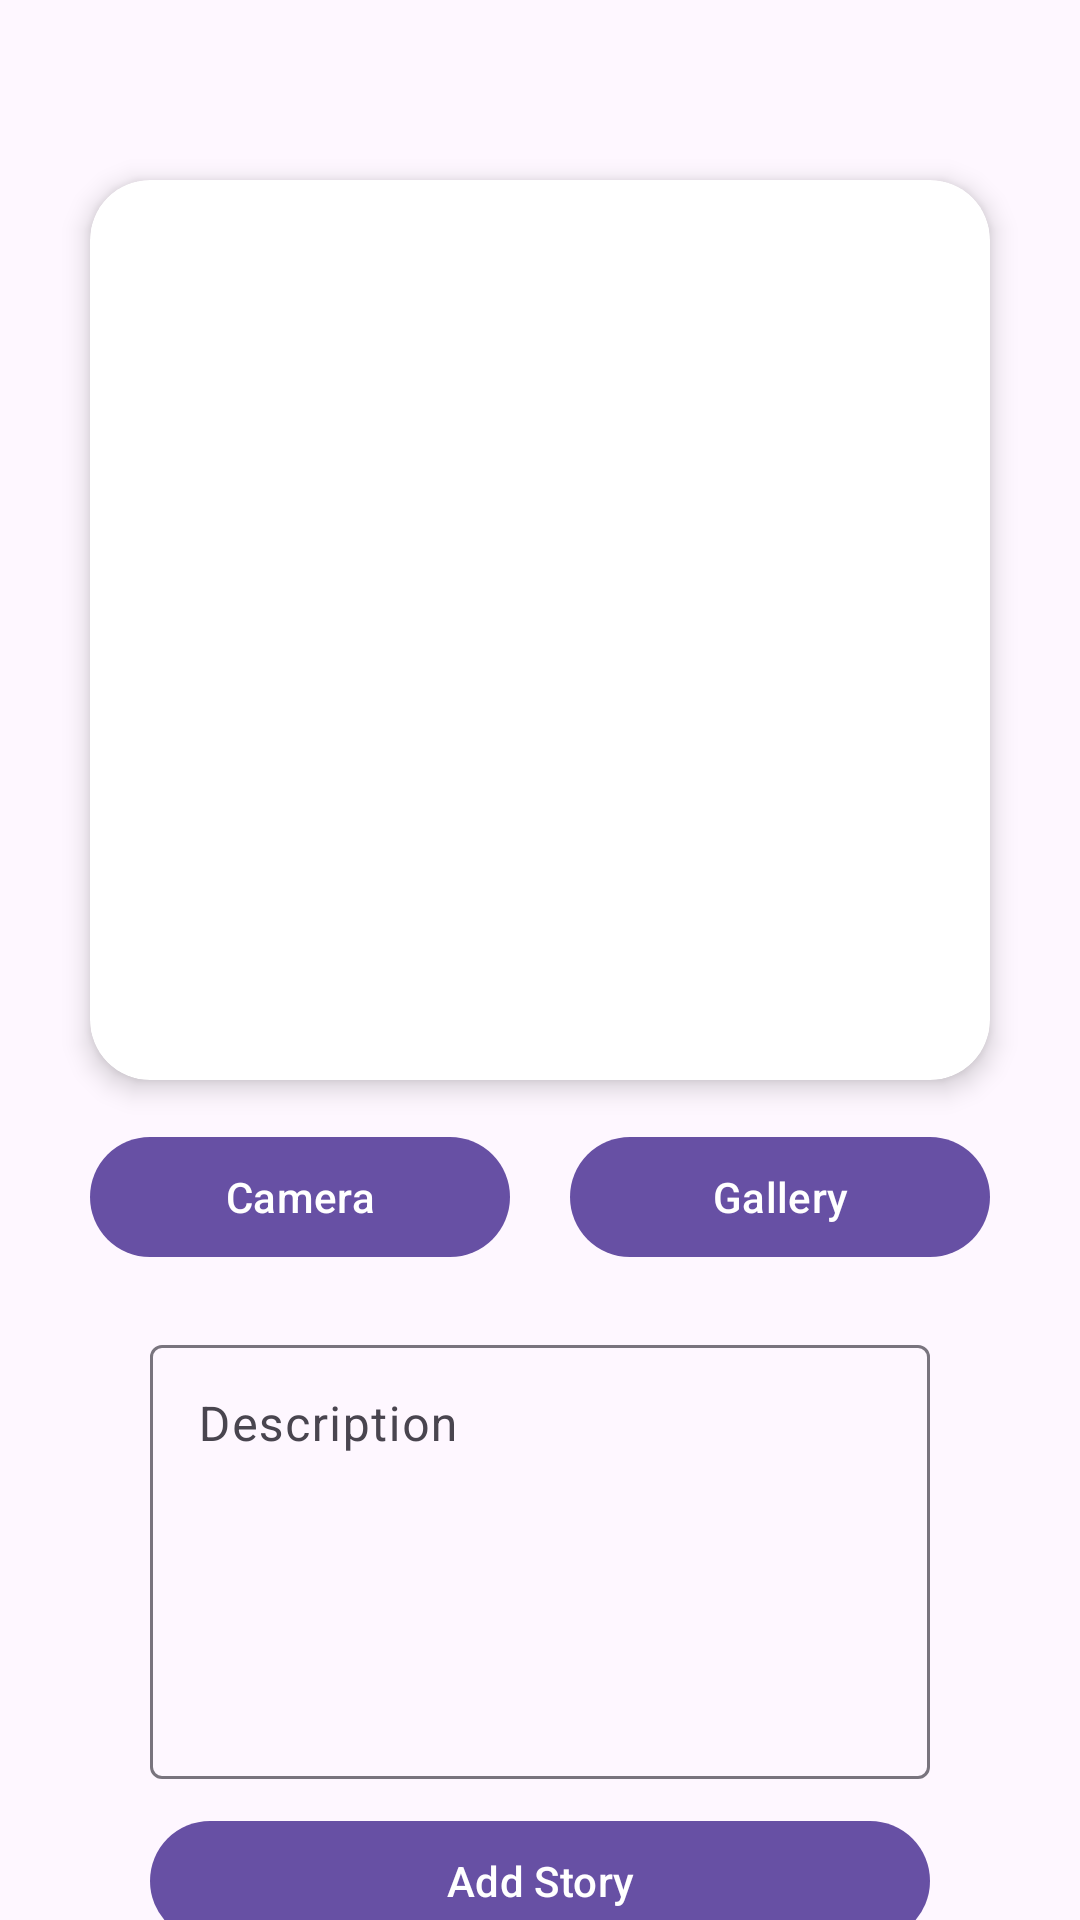

Produce the Android XML layout that renders to this screen, including the resource entries it uses.
<!-- AndroidManifest.xml: application theme Theme.StoryApplication -->
<!-- res/layout/activity_story.xml -->
<?xml version="1.0" encoding="utf-8"?>
<androidx.constraintlayout.widget.ConstraintLayout xmlns:android="http://schemas.android.com/apk/res/android"
    xmlns:app="http://schemas.android.com/apk/res-auto"
    xmlns:tools="http://schemas.android.com/tools"
    android:layout_width="match_parent"
    android:layout_height="match_parent"
    tools:context=".view.uploadstory.UploadStoryActivity">

    <androidx.cardview.widget.CardView
        android:id="@+id/cv_image"
        android:layout_width="300dp"
        android:layout_height="300dp"
        android:layout_marginTop="60dp"
        app:cardCornerRadius="20dp"
        app:cardElevation="5dp"
        app:layout_constraintEnd_toEndOf="parent"
        app:layout_constraintStart_toStartOf="parent"
        app:layout_constraintTop_toTopOf="parent">

        <ImageView
            android:id="@+id/iv_photo_preview"
            android:layout_width="match_parent"
            android:layout_height="match_parent"
            android:contentDescription="thumnail" />

    </androidx.cardview.widget.CardView>

    <LinearLayout
        android:id="@+id/button_layout"
        android:layout_width="0dp"
        android:layout_height="wrap_content"
        android:layout_marginTop="15dp"
        android:orientation="horizontal"
        app:layout_constraintEnd_toEndOf="@id/cv_image"
        app:layout_constraintStart_toStartOf="@id/cv_image"
        app:layout_constraintTop_toBottomOf="@id/cv_image">

        <com.google.android.material.button.MaterialButton
            android:id="@+id/btn_camera"
            android:layout_width="match_parent"
            android:layout_height="wrap_content"
            android:layout_marginEnd="10dp"
            android:layout_weight="1"
            android:text="Camera" />

        <com.google.android.material.button.MaterialButton
            android:id="@+id/btn_gallery"
            android:layout_width="match_parent"
            android:layout_height="wrap_content"
            android:layout_marginStart="10dp"
            android:layout_weight="1"
            android:text="Gallery" />

    </LinearLayout>

    <com.google.android.material.textfield.TextInputLayout
        android:id="@+id/description_input_layout"
        android:layout_width="match_parent"
        android:layout_height="150dp"
        android:layout_marginStart="50dp"
        android:layout_marginTop="20dp"
        android:layout_marginEnd="50dp"
        android:hint="Description"
        app:layout_constraintEnd_toEndOf="parent"
        app:layout_constraintStart_toStartOf="parent"
        app:layout_constraintTop_toBottomOf="@id/button_layout">

        <EditText
            android:id="@+id/ed_add_description"
            android:layout_width="match_parent"
            android:layout_height="match_parent"
            android:gravity="start"
            android:inputType="text" />

    </com.google.android.material.textfield.TextInputLayout>

    <com.google.android.material.button.MaterialButton
        android:id="@+id/button_add"
        android:layout_width="0dp"
        android:layout_height="wrap_content"
        android:layout_marginTop="10dp"
        android:layout_weight="1"
        android:text="Add Story"
        app:layout_constraintEnd_toEndOf="@id/description_input_layout"
        app:layout_constraintStart_toStartOf="@id/description_input_layout"
        app:layout_constraintTop_toBottomOf="@id/description_input_layout" />

    <ProgressBar
        android:id="@+id/progress_bar"
        android:layout_width="wrap_content"
        android:layout_height="wrap_content"
        android:indeterminate="true"
        android:indeterminateTint="@color/white"
        android:indeterminateTintMode="src_atop"
        android:visibility="invisible"
        app:layout_constraintBottom_toBottomOf="@id/button_add"
        app:layout_constraintEnd_toEndOf="@id/button_add"
        app:layout_constraintStart_toStartOf="@id/button_add"
        app:layout_constraintTop_toTopOf="@id/button_add" />

</androidx.constraintlayout.widget.ConstraintLayout>
<!-- resources referenced by this layout -->
<resources>
  <style name="Theme.StoryApplication" parent="Base.Theme.StoryApplication" />
  <style name="Base.Theme.StoryApplication" parent="Theme.Material3.DayNight.NoActionBar">
          
          
      </style>
  <!-- not gathered from this repository: default colours our renderer supplied (Android Studio template values) -->
  <color name="white">#FFFFFFFF</color>
</resources>
